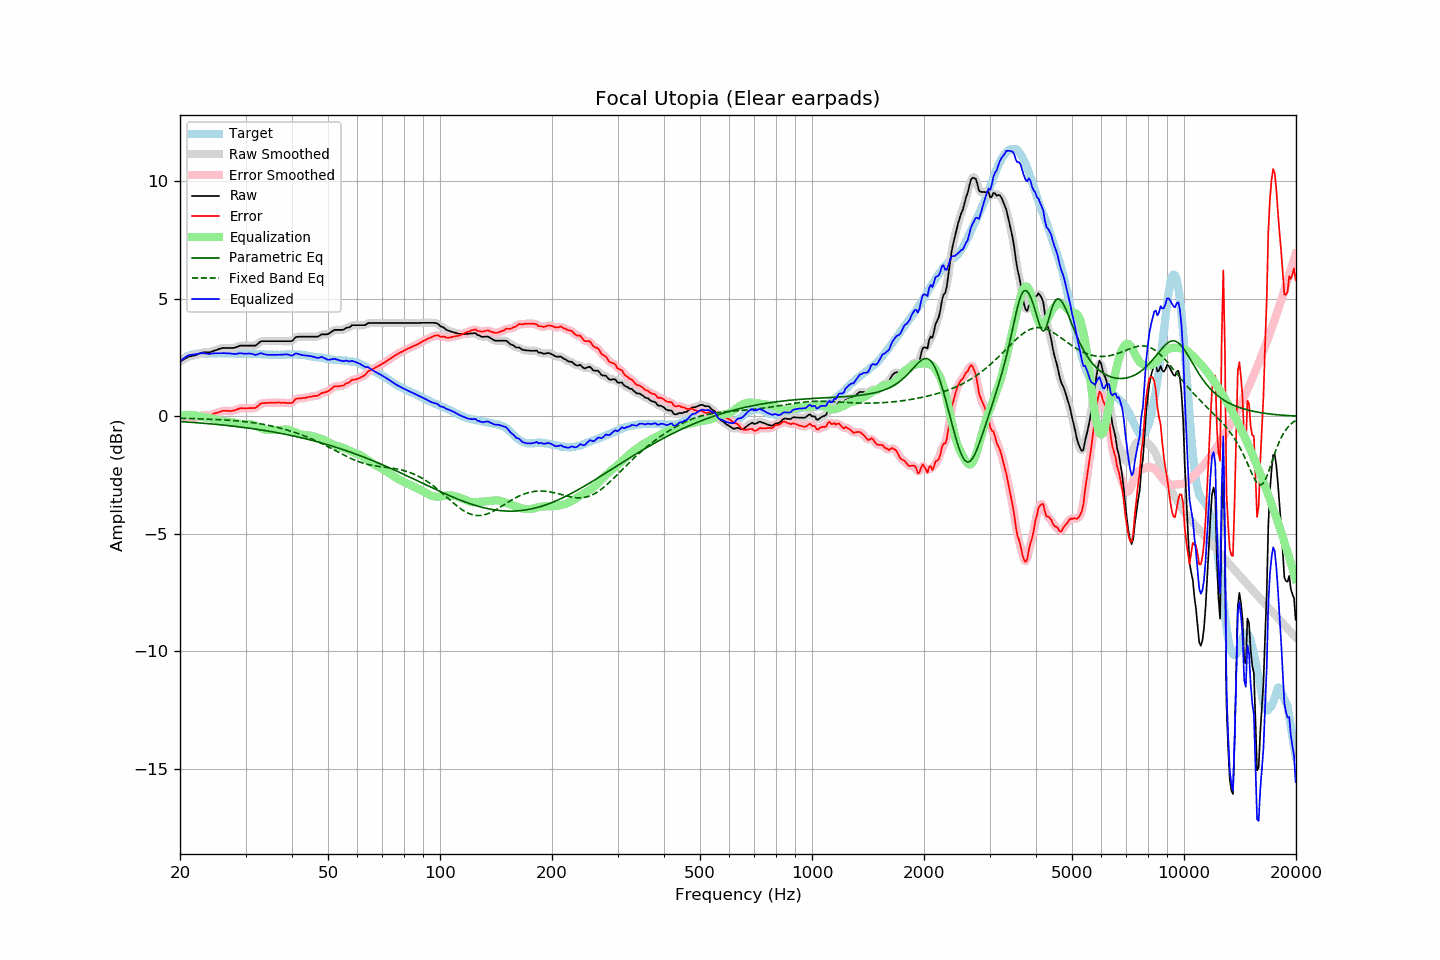

Values plotted in this chart, from the file beside it:
frequency, raw, error, smoothed, error_smoothed, equalization, parametric_eq, fixed_band_eq, equalized_raw, equalized_smoothed, target
20.00, 2.33, -0.03, 2.33, -0.03, 0.02, -0.22, -0.08, 2.35, 2.34, 2.36
20.20, 2.37, -0.04, 2.37, -0.03, 0.03, -0.23, -0.09, 2.40, 2.40, 2.41
20.40, 2.41, -0.04, 2.41, -0.04, 0.04, -0.23, -0.09, 2.45, 2.45, 2.46
20.61, 2.45, -0.04, 2.45, -0.04, 0.05, -0.24, -0.09, 2.50, 2.50, 2.48
20.81, 2.49, -0.04, 2.49, -0.04, 0.05, -0.24, -0.09, 2.54, 2.55, 2.54
21.02, 2.53, -0.04, 2.52, -0.04, 0.06, -0.25, -0.09, 2.59, 2.58, 2.57
21.23, 2.55, -0.04, 2.55, -0.05, 0.06, -0.25, -0.10, 2.61, 2.61, 2.59
21.44, 2.56, -0.05, 2.56, -0.05, 0.05, -0.26, -0.10, 2.61, 2.62, 2.61
21.66, 2.58, -0.05, 2.58, -0.06, 0.05, -0.26, -0.10, 2.63, 2.63, 2.63
21.87, 2.59, -0.05, 2.59, -0.06, 0.04, -0.27, -0.10, 2.63, 2.64, 2.64
22.09, 2.61, -0.05, 2.61, -0.05, 0.03, -0.27, -0.10, 2.64, 2.65, 2.66
22.31, 2.64, -0.03, 2.64, -0.03, 0.02, -0.28, -0.11, 2.66, 2.66, 2.67
22.54, 2.67, -0.00, 2.67, -0.00, 0.00, -0.28, -0.11, 2.67, 2.67, 2.67
22.76, 2.69, 0.02, 2.69, 0.03, -0.01, -0.29, -0.11, 2.68, 2.68, 2.67
22.99, 2.72, 0.06, 2.71, 0.05, -0.03, -0.29, -0.11, 2.69, 2.69, 2.66
23.22, 2.72, 0.06, 2.72, 0.06, -0.04, -0.30, -0.12, 2.68, 2.68, 2.66
23.45, 2.72, 0.06, 2.72, 0.06, -0.05, -0.30, -0.12, 2.67, 2.67, 2.66
23.69, 2.72, 0.05, 2.72, 0.05, -0.06, -0.31, -0.12, 2.66, 2.66, 2.67
23.92, 2.72, 0.05, 2.72, 0.05, -0.07, -0.32, -0.12, 2.65, 2.66, 2.67
24.16, 2.74, 0.06, 2.74, 0.06, -0.08, -0.32, -0.13, 2.66, 2.66, 2.68
24.40, 2.76, 0.07, 2.76, 0.08, -0.09, -0.33, -0.13, 2.67, 2.67, 2.69
24.65, 2.79, 0.11, 2.79, 0.10, -0.11, -0.33, -0.13, 2.68, 2.68, 2.68
24.89, 2.81, 0.13, 2.81, 0.13, -0.13, -0.34, -0.14, 2.68, 2.68, 2.68
25.14, 2.83, 0.15, 2.83, 0.15, -0.15, -0.35, -0.14, 2.68, 2.68, 2.68
25.39, 2.86, 0.17, 2.86, 0.17, -0.17, -0.35, -0.14, 2.69, 2.68, 2.69
25.65, 2.88, 0.19, 2.88, 0.20, -0.19, -0.36, -0.15, 2.69, 2.69, 2.69
25.91, 2.90, 0.22, 2.90, 0.22, -0.21, -0.37, -0.15, 2.69, 2.69, 2.68
26.16, 2.91, 0.23, 2.91, 0.23, -0.22, -0.38, -0.15, 2.69, 2.69, 2.68
26.43, 2.91, 0.23, 2.91, 0.24, -0.23, -0.38, -0.16, 2.68, 2.69, 2.68
26.69, 2.91, 0.24, 2.91, 0.23, -0.23, -0.39, -0.16, 2.68, 2.68, 2.67
26.96, 2.91, 0.23, 2.91, 0.23, -0.23, -0.40, -0.17, 2.68, 2.68, 2.68
27.23, 2.91, 0.23, 2.91, 0.23, -0.24, -0.40, -0.17, 2.67, 2.67, 2.68
27.50, 2.91, 0.23, 2.91, 0.23, -0.24, -0.41, -0.17, 2.67, 2.67, 2.68
27.77, 2.91, 0.24, 2.91, 0.24, -0.25, -0.42, -0.18, 2.66, 2.66, 2.67
28.05, 2.92, 0.25, 2.92, 0.25, -0.27, -0.43, -0.19, 2.65, 2.66, 2.67
28.33, 2.94, 0.28, 2.94, 0.28, -0.28, -0.44, -0.19, 2.66, 2.66, 2.66
28.62, 2.97, 0.31, 2.97, 0.31, -0.30, -0.44, -0.20, 2.67, 2.67, 2.66
28.90, 3.00, 0.33, 2.99, 0.33, -0.31, -0.45, -0.20, 2.69, 2.68, 2.67
29.19, 3.01, 0.35, 3.01, 0.34, -0.33, -0.46, -0.21, 2.68, 2.68, 2.66
29.48, 3.01, 0.33, 3.01, 0.34, -0.34, -0.47, -0.22, 2.67, 2.67, 2.68
29.78, 3.01, 0.34, 3.01, 0.34, -0.34, -0.48, -0.22, 2.67, 2.67, 2.67
30.08, 3.01, 0.34, 3.01, 0.34, -0.34, -0.49, -0.23, 2.67, 2.67, 2.67
30.38, 3.01, 0.35, 3.01, 0.34, -0.34, -0.50, -0.24, 2.67, 2.67, 2.66
30.68, 3.01, 0.35, 3.01, 0.35, -0.34, -0.51, -0.25, 2.67, 2.67, 2.66
30.99, 3.01, 0.35, 3.01, 0.35, -0.34, -0.52, -0.26, 2.67, 2.67, 2.66
31.30, 3.01, 0.35, 3.01, 0.34, -0.35, -0.53, -0.27, 2.66, 2.65, 2.66
31.61, 3.01, 0.35, 3.01, 0.35, -0.38, -0.54, -0.28, 2.63, 2.63, 2.66
31.93, 3.01, 0.35, 3.02, 0.37, -0.40, -0.55, -0.29, 2.61, 2.62, 2.66
32.24, 3.06, 0.41, 3.06, 0.41, -0.43, -0.56, -0.30, 2.63, 2.63, 2.65
32.57, 3.12, 0.46, 3.12, 0.47, -0.46, -0.57, -0.31, 2.66, 2.66, 2.65
32.89, 3.18, 0.53, 3.17, 0.52, -0.49, -0.58, -0.32, 2.69, 2.68, 2.65
33.22, 3.20, 0.56, 3.20, 0.55, -0.52, -0.59, -0.33, 2.68, 2.67, 2.64
33.55, 3.20, 0.56, 3.20, 0.57, -0.55, -0.60, -0.34, 2.65, 2.66, 2.64
33.89, 3.20, 0.57, 3.20, 0.57, -0.57, -0.61, -0.36, 2.63, 2.64, 2.63
34.23, 3.20, 0.56, 3.20, 0.57, -0.58, -0.62, -0.37, 2.62, 2.62, 2.64
34.57, 3.20, 0.57, 3.20, 0.57, -0.58, -0.63, -0.39, 2.62, 2.62, 2.63
34.92, 3.20, 0.58, 3.20, 0.58, -0.58, -0.64, -0.40, 2.62, 2.62, 2.62
35.27, 3.20, 0.58, 3.20, 0.58, -0.58, -0.66, -0.41, 2.62, 2.62, 2.62
35.62, 3.20, 0.58, 3.20, 0.58, -0.58, -0.67, -0.43, 2.62, 2.62, 2.62
35.97, 3.20, 0.58, 3.20, 0.58, -0.58, -0.68, -0.45, 2.62, 2.62, 2.62
... 635 more rows
